The GitHub repository EruzaDev/Kenny-YOLOv8-Hand-Gesture contains a labelled image folder "dataset_cls_clean" with 2 categories: other gesture, thumbs up. Examples follow, each with its label.

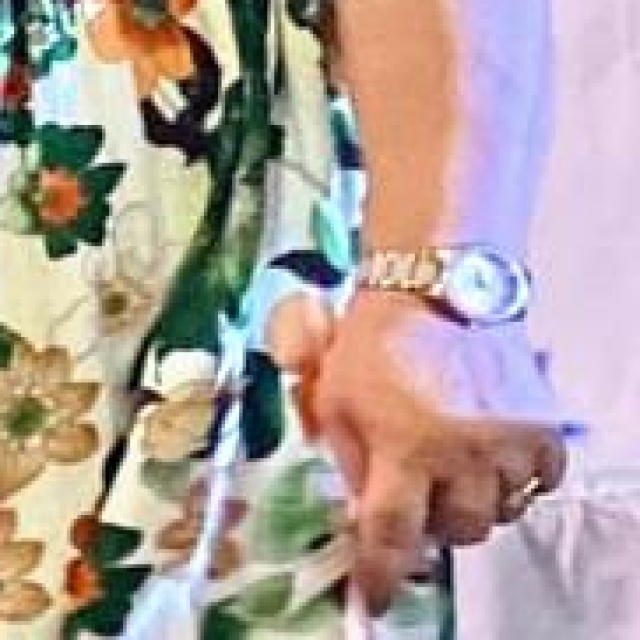
Label: other gesture

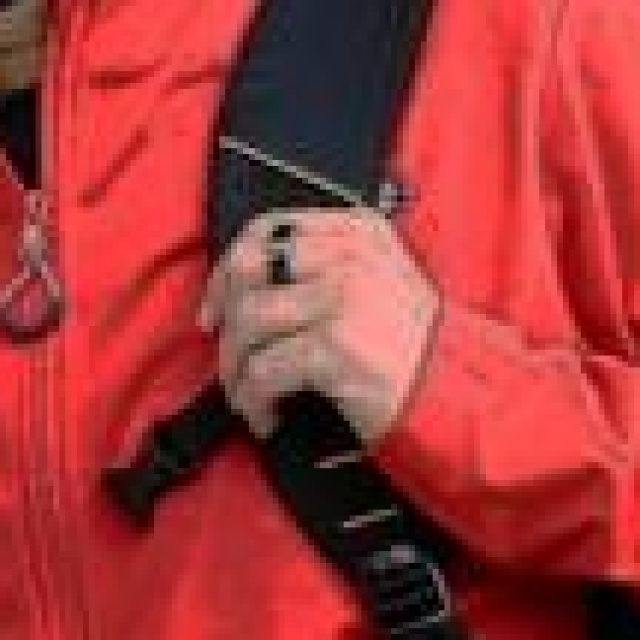
Label: thumbs up

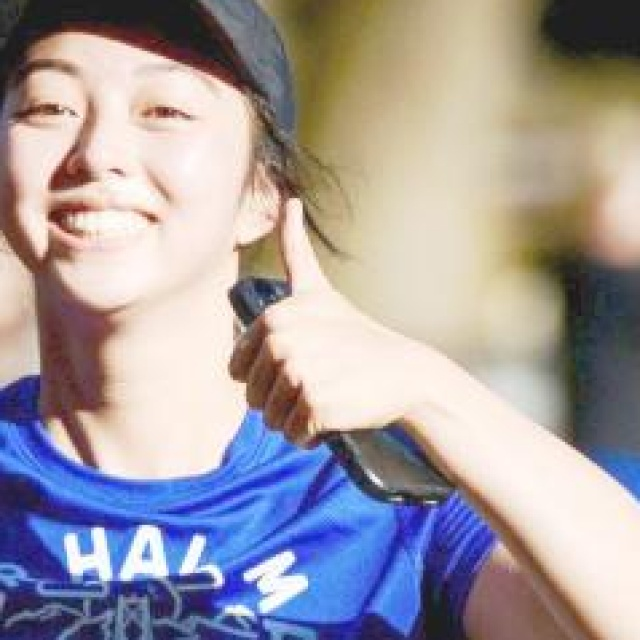
Label: thumbs up

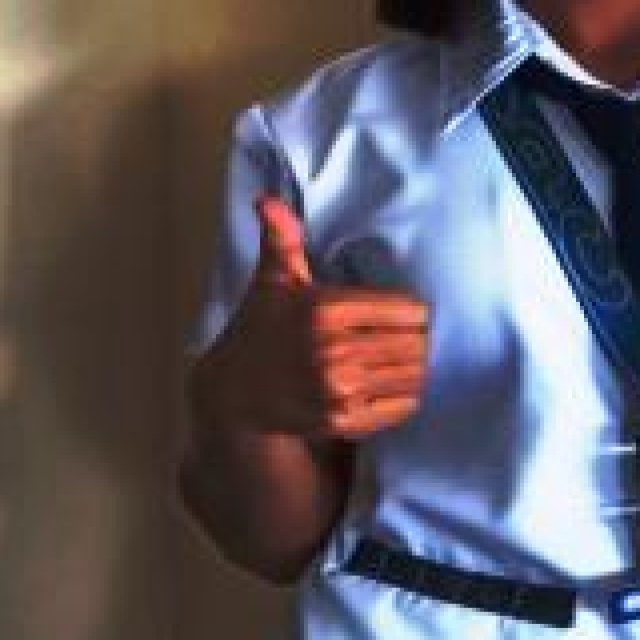
Label: thumbs up

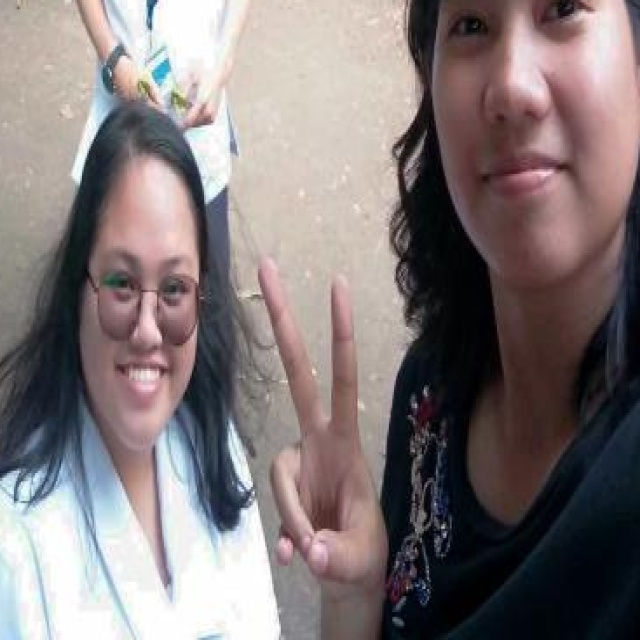
Label: other gesture

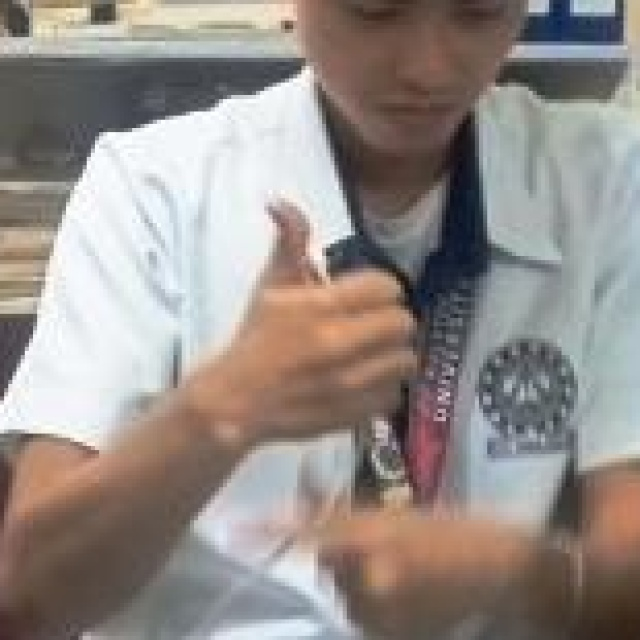
Label: thumbs up
